Run: headless pygame with SDL's dummy video driver; simulated clock (each Clock.tick advances the game by its frame time, no real sleeping); random seed 0; keys injected as events and as key.get_pressed() state; mouse plan: one left click at the window centre at the start of phase 2, then a move to the lower-right quarter at the start of phase 3.
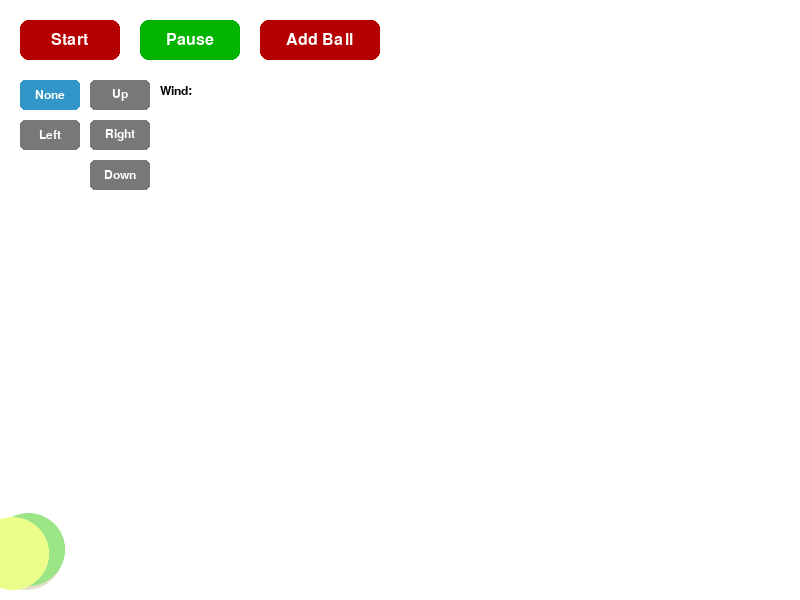
Frame 1 of 4 · flips 1–60 · no input
Frame 2 of 4 · flips 61–180 · clicked the window centre · tapped SPACE, RETURN · held RIGHT (→), D · screen unchanged from frame 1, image omitted
Frame 3 of 4 · flips 181–300 · moved the mouse to the lower-right quarter · held DOWN (↓), S · screen unchanged from frame 2, image omitted
Frame 4 of 4 · flips 301–420 · held LEFT (←), A, UP (↑), W · screen unchanged from frame 3, image omitted

The pygame program that drew these frames:

import pygame
import sys
import math
import random
import pygame.gfxdraw
from enum import Enum

pygame.init()

# Window setup -----------------------------------------------------
WIDTH, HEIGHT = 800, 600
screen = pygame.display.set_mode((WIDTH, HEIGHT))
pygame.display.set_caption("Cannonball with Multiple Balls")

clock = pygame.time.Clock()

# Simulation setup -------------------------------------------------
SIM_MIN_WIDTH = 20.0
C_SCALE = min(WIDTH, HEIGHT) / SIM_MIN_WIDTH
SIM_WIDTH = WIDTH / C_SCALE
SIM_HEIGHT = HEIGHT / C_SCALE


def inv_cY(y): return (HEIGHT - y) / C_SCALE


# Wind Direction Enum ----------------------------------------------
class WindDirection(Enum):
    NONE = (0, 0)
    LEFT = (-1, 0)
    RIGHT = (1, 0)
    UP = (0, 1)
    DOWN = (0, -1)


# Physics parameters -----------------------------------------------
GRAVITY = {'x': 0.0, 'y': -10.0}
TIME_STEP = 1.0 / 60.0
AIR_FRICTION = 0.02  # Coefficient of air friction (0 = no friction, 1 = max friction)
WIND_STRENGTH = 3.0  # Wind force strength
current_wind = WindDirection.NONE


# Multiple balls ---------------------------------------------------
def make_ball():
    return {
        'radius': 1.2,
        'pos': {'x': random.uniform(0.2, 1.0), 'y': random.uniform(0.2, 2.0)},
        'vel': {'x': random.uniform(6.0, 12.0), 'y': random.uniform(10.0, 18.0)},
        'color': [random.randint(100, 255) for _ in range(3)]
    }


balls = [make_ball() for _ in range(3)]  # start with 3 balls
drawn_lines = []  # Store drawn pen strokes
PEN_WIDTH = 15  # Width of the pen stroke

# UI Buttons -------------------------------------------------------
font = pygame.font.SysFont(None, 24)
small_font = pygame.font.SysFont(None, 18)
BUTTON_WIDTH, BUTTON_HEIGHT = 100, 40
SMALL_BUTTON_WIDTH = 60


def draw_button(x, y, w, h, text, active, text_color=(255, 255, 255)):
    color = (0, 180, 0) if active else (180, 0, 0)
    pygame.draw.rect(screen, color, (x, y, w, h), border_radius=8)
    txt = font.render(text, True, text_color)
    screen.blit(txt, (x + (w - txt.get_width()) // 2,
                      y + (h - txt.get_height()) // 2))


def draw_wind_button(x, y, text, is_active):
    color = (50, 150, 200) if is_active else (120, 120, 120)
    pygame.draw.rect(screen, color, (x, y, SMALL_BUTTON_WIDTH, 30), border_radius=5)
    txt = small_font.render(text, True, (255, 255, 255))
    screen.blit(txt, (x + (SMALL_BUTTON_WIDTH - txt.get_width()) // 2,
                      y + (30 - txt.get_height()) // 2))


start_button_rect = pygame.Rect(20, 20, BUTTON_WIDTH, BUTTON_HEIGHT)
pause_button_rect = pygame.Rect(140, 20, BUTTON_WIDTH, BUTTON_HEIGHT)
add_ball_button_rect = pygame.Rect(260, 20, BUTTON_WIDTH + 20, BUTTON_HEIGHT)

# Wind control buttons
wind_none_rect = pygame.Rect(20, 80, SMALL_BUTTON_WIDTH, 30)
wind_left_rect = pygame.Rect(20, 120, SMALL_BUTTON_WIDTH, 30)
wind_right_rect = pygame.Rect(90, 120, SMALL_BUTTON_WIDTH, 30)
wind_up_rect = pygame.Rect(90, 80, SMALL_BUTTON_WIDTH, 30)
wind_down_rect = pygame.Rect(90, 160, SMALL_BUTTON_WIDTH, 30)

running_sim = False
drawing = False
current_stroke = []  # Current pen stroke being drawn


# Helper ------------------------------------------------------------
def reflect_velocity(vel, normal):
    dot = vel['x'] * normal[0] + vel['y'] * normal[1]
    vel['x'] -= 2 * dot * normal[0]
    vel['y'] -= 2 * dot * normal[1]


# Collision detection with line segments ---------------------------
def point_to_segment_distance(px, py, x1, y1, x2, y2):
    """Returns the shortest distance from point (px, py) to line segment (x1,y1)-(x2,y2)"""
    dx = x2 - x1
    dy = y2 - y1
    if dx == 0 and dy == 0:
        return math.sqrt((px - x1) ** 2 + (py - y1) ** 2), (x1, y1)

    t = max(0, min(1, ((px - x1) * dx + (py - y1) * dy) / (dx * dx + dy * dy)))
    closest_x = x1 + t * dx
    closest_y = y1 + t * dy
    return math.sqrt((px - closest_x) ** 2 + (py - closest_y) ** 2), (closest_x, closest_y)


def check_line_collision(ball_pos, ball_radius, stroke):
    """Check collision between ball and a pen stroke"""
    if len(stroke) < 2:
        return False, None

    for i in range(len(stroke) - 1):
        x1, y1 = stroke[i]
        x2, y2 = stroke[i + 1]

        # Convert to simulation coordinates
        sx1, sy1 = x1 / C_SCALE, inv_cY(y1)
        sx2, sy2 = x2 / C_SCALE, inv_cY(y2)

        dist, (cx, cy) = point_to_segment_distance(
            ball_pos['x'], ball_pos['y'], sx1, sy1, sx2, sy2
        )

        collision_dist = ball_radius + (PEN_WIDTH / 2) / C_SCALE

        if dist < collision_dist:
            # Calculate normal
            dx = ball_pos['x'] - cx
            dy = ball_pos['y'] - cy
            d = math.sqrt(dx * dx + dy * dy)
            if d > 0:
                return True, (dx / d, dy / d)

    return False, None


# Simulation --------------------------------------------------------
def simulate():
    # Get wind force
    wind_x, wind_y = current_wind.value
    wind_force_x = wind_x * WIND_STRENGTH
    wind_force_y = wind_y * WIND_STRENGTH

    for ball in balls:
        # Apply gravity
        ball['vel']['x'] += GRAVITY['x'] * TIME_STEP
        ball['vel']['y'] += GRAVITY['y'] * TIME_STEP

        # Apply wind force
        ball['vel']['x'] += wind_force_x * TIME_STEP
        ball['vel']['y'] += wind_force_y * TIME_STEP

        # Apply air friction (proportional to velocity)
        friction_x = -AIR_FRICTION * ball['vel']['x']
        friction_y = -AIR_FRICTION * ball['vel']['y']
        ball['vel']['x'] += friction_x * TIME_STEP
        ball['vel']['y'] += friction_y * TIME_STEP

        # Update position
        ball['pos']['x'] += ball['vel']['x'] * TIME_STEP
        ball['pos']['y'] += ball['vel']['y'] * TIME_STEP

        # Border collisions
        if ball['pos']['x'] < ball['radius']:
            ball['pos']['x'] = ball['radius']
            ball['vel']['x'] = -ball['vel']['x']
        if ball['pos']['x'] > SIM_WIDTH - ball['radius']:
            ball['pos']['x'] = SIM_WIDTH - ball['radius']
            ball['vel']['x'] = -ball['vel']['x']
        if ball['pos']['y'] < ball['radius']:
            ball['pos']['y'] = ball['radius']
            ball['vel']['y'] = -ball['vel']['y']

        # Line collisions
        for stroke in drawn_lines:
            collided, normal = check_line_collision(ball['pos'], ball['radius'], stroke)
            if collided:
                reflect_velocity(ball['vel'], normal)
                ball['pos']['x'] += normal[0] * 0.05
                ball['pos']['y'] += normal[1] * 0.05

    # Ball-to-ball collisions
    for i in range(len(balls)):
        for j in range(i + 1, len(balls)):
            b1, b2 = balls[i], balls[j]

            dx = b2['pos']['x'] - b1['pos']['x']
            dy = b2['pos']['y'] - b1['pos']['y']
            dist2 = dx * dx + dy * dy
            min_dist = b1['radius'] + b2['radius']

            if dist2 < min_dist * min_dist:
                dist = math.sqrt(dist2) if dist2 != 0 else 0.0001
                nx, ny = dx / dist, dy / dist

                # Separate overlapping balls
                overlap = 0.5 * (min_dist - dist)
                b1['pos']['x'] -= nx * overlap
                b1['pos']['y'] -= ny * overlap
                b2['pos']['x'] += nx * overlap
                b2['pos']['y'] += ny * overlap

                # Relative velocity along the normal
                dvx = b2['vel']['x'] - b1['vel']['x']
                dvy = b2['vel']['y'] - b1['vel']['y']
                vn = dvx * nx + dvy * ny

                if vn < 0:  # only collide if moving toward each other
                    # Elastic collision (equal mass)
                    impulse = -2 * vn / 2
                    b1['vel']['x'] -= impulse * nx
                    b1['vel']['y'] -= impulse * ny
                    b2['vel']['x'] += impulse * nx
                    b2['vel']['y'] += impulse * ny


# Main loop --------------------------------------------------------
running = True
while running:
    for event in pygame.event.get():
        if event.type == pygame.QUIT:
            running = False

        elif event.type == pygame.MOUSEBUTTONDOWN:
            if start_button_rect.collidepoint(event.pos):
                running_sim = True
            elif pause_button_rect.collidepoint(event.pos):
                running_sim = False
            elif add_ball_button_rect.collidepoint(event.pos):
                balls.append(make_ball())
            elif wind_none_rect.collidepoint(event.pos):
                current_wind = WindDirection.NONE
            elif wind_left_rect.collidepoint(event.pos):
                current_wind = WindDirection.LEFT
            elif wind_right_rect.collidepoint(event.pos):
                current_wind = WindDirection.RIGHT
            elif wind_up_rect.collidepoint(event.pos):
                current_wind = WindDirection.UP
            elif wind_down_rect.collidepoint(event.pos):
                current_wind = WindDirection.DOWN
            elif not running_sim:
                # Start drawing
                drawing = True
                current_stroke = [event.pos]

        elif event.type == pygame.MOUSEMOTION and drawing:
            # Continue drawing
            current_stroke.append(event.pos)

        elif event.type == pygame.MOUSEBUTTONUP and drawing:
            # Finish drawing
            if len(current_stroke) > 1:
                drawn_lines.append(current_stroke)
            current_stroke = []
            drawing = False

    if running_sim:
        simulate()

    # Drawing -------------------------------------------------------
    screen.fill((255, 255, 255))

    # Main control buttons
    draw_button(start_button_rect.x, start_button_rect.y, BUTTON_WIDTH, BUTTON_HEIGHT,
                "Start", running_sim)
    draw_button(pause_button_rect.x, pause_button_rect.y, BUTTON_WIDTH, BUTTON_HEIGHT,
                "Pause", not running_sim)
    draw_button(add_ball_button_rect.x, add_ball_button_rect.y, BUTTON_WIDTH + 20, BUTTON_HEIGHT,
                "Add Ball", False)

    # Wind control label
    wind_label = small_font.render("Wind:", True, (0, 0, 0))
    screen.blit(wind_label, (160, 85))

    # Wind direction buttons
    draw_wind_button(wind_none_rect.x, wind_none_rect.y, "None", current_wind == WindDirection.NONE)
    draw_wind_button(wind_left_rect.x, wind_left_rect.y, "Left", current_wind == WindDirection.LEFT)
    draw_wind_button(wind_right_rect.x, wind_right_rect.y, "Right", current_wind == WindDirection.RIGHT)
    draw_wind_button(wind_up_rect.x, wind_up_rect.y, "Up", current_wind == WindDirection.UP)
    draw_wind_button(wind_down_rect.x, wind_down_rect.y, "Down", current_wind == WindDirection.DOWN)

    # Draw all completed strokes
    for stroke in drawn_lines:
        if len(stroke) > 1:
            pygame.draw.lines(screen, (0, 0, 0), False, stroke, PEN_WIDTH)

    # Draw current stroke being drawn
    if drawing and len(current_stroke) > 1:
        pygame.draw.lines(screen, (100, 100, 100), False, current_stroke, PEN_WIDTH)

    # Balls
    for ball in balls:
        # Use floating point for center position
        px = ball['pos']['x'] * C_SCALE
        py = HEIGHT - ball['pos']['y'] * C_SCALE
        # Calculate radius with ceiling to ensure we always round up
        pr = math.ceil(ball['radius'] * C_SCALE)

        # Draw a slightly larger filled circle to prevent gaps
        pygame.gfxdraw.filled_circle(screen, int(px), int(py), pr, ball['color'])
        # Add antialiased edge at the correct radius
        pygame.gfxdraw.aacircle(screen, int(px), int(py), pr, ball['color'])
        # Draw one pixel larger to fill any gaps
        if pr > 1:
            pygame.gfxdraw.aacircle(screen, int(px), int(py), pr - 1, ball['color'])

    pygame.display.flip()
    clock.tick(60)

pygame.quit()
sys.exit()
